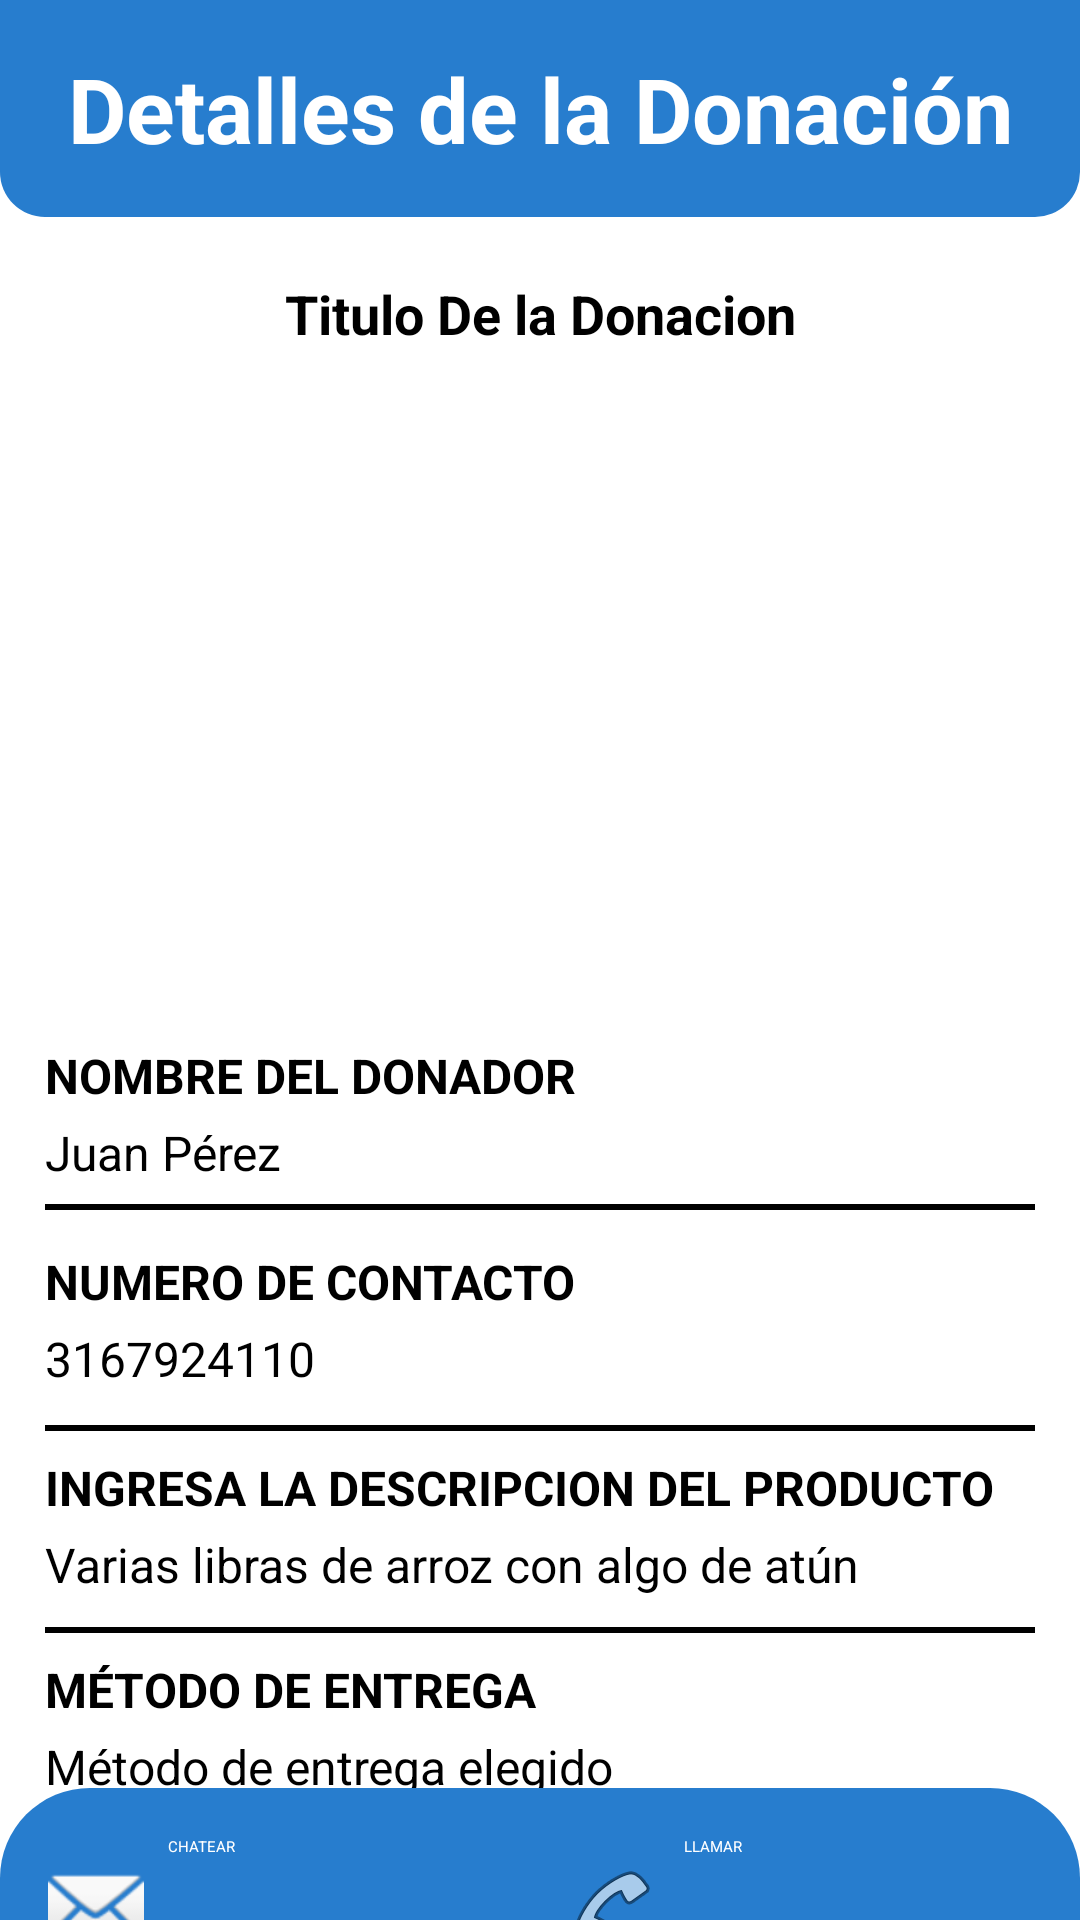

Write the Android layout XML for this screen, with the resource values it uses.
<!-- AndroidManifest.xml: application theme Theme.ReFood -->
<!-- res/layout/activity_ver_donacion.xml -->
<?xml version="1.0" encoding="utf-8"?>
<androidx.core.widget.NestedScrollView
    xmlns:android="http://schemas.android.com/apk/res/android"
    xmlns:app="http://schemas.android.com/apk/res-auto"
    xmlns:tools="http://schemas.android.com/tools"
    android:layout_width="match_parent"
    android:layout_height="match_parent"
    android:background="@color/white"
    android:fillViewport="true">

    <androidx.constraintlayout.widget.ConstraintLayout
        android:layout_width="match_parent"
        android:layout_height="wrap_content"
        android:fitsSystemWindows="true">

        

        
        <EditText
            android:id="@+id/tituloPrincipal"
            android:layout_width="0dp"
            android:layout_height="wrap_content"
            android:background="@drawable/barra_redondasuperior"
            android:paddingVertical="16dp"
            android:text="@string/tit_verdonacion"
            android:textAlignment="center"
            android:textColor="@color/white"
            android:textSize="30sp"
            android:textStyle="bold"
            app:layout_constraintEnd_toEndOf="parent"
            app:layout_constraintHorizontal_bias="0.0"
            app:layout_constraintStart_toStartOf="parent"
            app:layout_constraintTop_toTopOf="parent" />

        <TextView
            android:id="@+id/tituloDonacion"
            android:layout_width="0dp"
            android:layout_height="wrap_content"
            android:text="Titulo De la Donacion"
            android:textAlignment="center"
            android:textColor="@color/black"
            android:textSize="18sp"
            android:layout_marginTop="20dp"
            app:layout_constraintEnd_toEndOf="parent"
            app:layout_constraintStart_toStartOf="parent"
            app:layout_constraintTop_toBottomOf="@id/tituloPrincipal"
            android:textStyle="bold"/>

        
        <ImageView
            android:id="@+id/imagenDonacion"
            android:layout_width="0dp"
            android:layout_height="200dp"
            android:scaleType="centerCrop"
            android:contentDescription="@string/descripciondonacion"
            android:src="@drawable/recibirdonaciones"
            android:adjustViewBounds="true"
            android:layout_marginTop="16dp"
            app:layout_constraintEnd_toEndOf="parent"
            app:layout_constraintStart_toStartOf="parent"
            app:layout_constraintTop_toBottomOf="@id/tituloDonacion"/>


        
        <LinearLayout
            android:id="@+id/contenedorDetalles"
            android:layout_width="0dp"
            android:layout_height="wrap_content"
            android:orientation="vertical"
            android:padding="15dp"
            app:layout_constraintEnd_toEndOf="parent"
            app:layout_constraintStart_toStartOf="parent"
            app:layout_constraintTop_toBottomOf="@id/imagenDonacion">

            
            <TextView
                android:id="@+id/labelDonante"
                android:layout_width="match_parent"
                android:layout_height="wrap_content"
                android:text="@string/nombre_donador"
                android:textColor="@color/black"
                android:textSize="16sp"
                android:textStyle="bold"/>

            <TextView
                android:id="@+id/nombreDonante"
                android:layout_width="match_parent"
                android:layout_height="wrap_content"
                android:text="Juan Pérez"
                android:textColor="@color/black"
                android:textSize="16sp"
                android:layout_marginTop="4dp"
                android:layout_marginBottom="16dp"/>


            <View
                android:layout_width="match_parent"
                android:layout_height="2dp"
                android:background="@color/black"
                android:layout_marginTop="-10dp"/>

            
            <TextView
                android:id="@+id/labelDescripcion"
                android:layout_width="match_parent"
                android:layout_height="wrap_content"
                android:text="@string/contacto_donador"
                android:layout_marginTop="13dp"
                android:textColor="@color/black"
                android:textSize="16sp"
                android:textStyle="bold"/>


            <TextView
                android:id="@+id/contactoDonante"
                android:layout_width="match_parent"
                android:layout_height="wrap_content"
                android:text="3167924110"
                android:textColor="@color/black"
                android:textSize="16sp"
                android:layout_marginTop="4dp"
                android:layout_marginBottom="24dp"/>

            
            <View
                android:layout_width="match_parent"
                android:layout_height="2dp"
                android:background="@color/black"
                android:layout_marginTop="-13dp"/>

            
            <TextView
                android:id="@+id/labelUbicacion"
                android:layout_width="match_parent"
                android:layout_height="wrap_content"
                android:text="@string/descripcion"
                android:textColor="@color/black"
                android:textSize="16sp"
                android:textStyle="bold"
                android:layout_marginTop="8dp"/>


            <TextView
                android:id="@+id/descripcionDonacion"
                android:layout_width="match_parent"
                android:layout_height="wrap_content"
                android:text="Varias libras de arroz con algo de atún"
                android:textColor="@color/black"
                android:textSize="16sp"
                android:layout_marginTop="4dp"/>

            
            <View
                android:layout_width="match_parent"
                android:layout_height="2dp"
                android:background="@color/black"
                android:layout_marginTop="10dp"/>

            
            <TextView
                android:id="@+id/labelContacto"
                android:layout_width="match_parent"
                android:layout_height="wrap_content"
                android:text="@string/metodoentrega"
                android:textColor="@color/black"
                android:textSize="16sp"
                android:textStyle="bold"
                android:layout_marginTop="8dp"/>

            <TextView
                android:id="@+id/metodoentrega"
                android:layout_width="match_parent"
                android:layout_height="wrap_content"
                android:text="Método de entrega elegido"
                android:textColor="@color/black"
                android:textSize="16sp"
                android:layout_marginTop="4dp"
                android:layout_marginBottom="24dp"/>
            <View
                android:layout_width="match_parent"
                android:layout_height="3dp"
                android:background="@color/black"
                android:layout_marginVertical="8dp"/>
        </LinearLayout>

        
        <LinearLayout
            android:layout_width="0dp"
            android:layout_height="wrap_content"
            android:orientation="horizontal"
            android:elevation="8dp"
            android:background="@drawable/barra_redonda"
            android:padding="16dp"
            app:layout_constraintBottom_toBottomOf="parent"
            app:layout_constraintEnd_toEndOf="parent"
            app:layout_constraintStart_toStartOf="parent">

            <Button
                android:id="@+id/botonChat"
                android:layout_width="0dp"
                android:layout_height="48dp"
                android:layout_weight="1"
                android:layout_marginEnd="8dp"
                android:text="@string/chat"
                android:textAllCaps="true"
                android:textColor="#FFFFFF"
                android:backgroundTint="#4CAF50"
                android:drawableStart="@android:drawable/ic_dialog_email"
                android:drawablePadding="8dp"/>

            <Button
                android:id="@+id/botonLlamar"
                android:layout_width="0dp"
                android:layout_height="48dp"
                android:layout_weight="1"
                android:layout_marginStart="8dp"
                android:text="@string/Llamar"
                android:textAllCaps="true"
                android:textColor="#FFFFFF"
                android:backgroundTint="#2196F3"
                android:drawableStart="@android:drawable/ic_menu_call"
                android:drawablePadding="8dp"/>

        </LinearLayout>
    </androidx.constraintlayout.widget.ConstraintLayout>
</androidx.core.widget.NestedScrollView>
<!-- resources referenced by this layout -->
<resources>
  <color name="black">#FF000000</color>
  <color name="white">#FFFFFFFF</color>
  <!-- drawable barra_redonda (drawable) -->
  <?xml version="1.0" encoding="utf-8"?>
  <shape xmlns:android="http://schemas.android.com/apk/res/android"
      android:shape="rectangle">
      <solid android:color="@color/azulbtn" />
      <corners
          android:topLeftRadius="30dp"
          android:topRightRadius="30dp"
          android:bottomLeftRadius="0dp"
          android:bottomRightRadius="0dp" />
  </shape>
  <!-- drawable barra_redondasuperior (drawable) -->
  <?xml version="1.0" encoding="utf-8"?>
  <shape xmlns:android="http://schemas.android.com/apk/res/android"
      android:shape="rectangle">
      <solid android:color="@color/azulbtn" />
      <corners
          android:topLeftRadius="0dp"
          android:topRightRadius="0dp"
          android:bottomLeftRadius="15dp"
          android:bottomRightRadius="15dp" />
  </shape>
  <string name="Llamar">LLAMAR</string>
  <string name="chat">CHATEAR</string>
  <string name="contacto_donador">NUMERO DE CONTACTO</string>
  <string name="descripcion">INGRESA LA DESCRIPCION DEL PRODUCTO</string>
  <string name="descripciondonacion">Imagen de fondo para la sección de donación</string>
  <string name="metodoentrega">MÉTODO DE ENTREGA</string>
  <string name="nombre_donador">NOMBRE DEL DONADOR</string>
  <string name="tit_verdonacion">Detalles de la Donación</string>
  <color name="azulbtn">#277DCE</color>
</resources>
